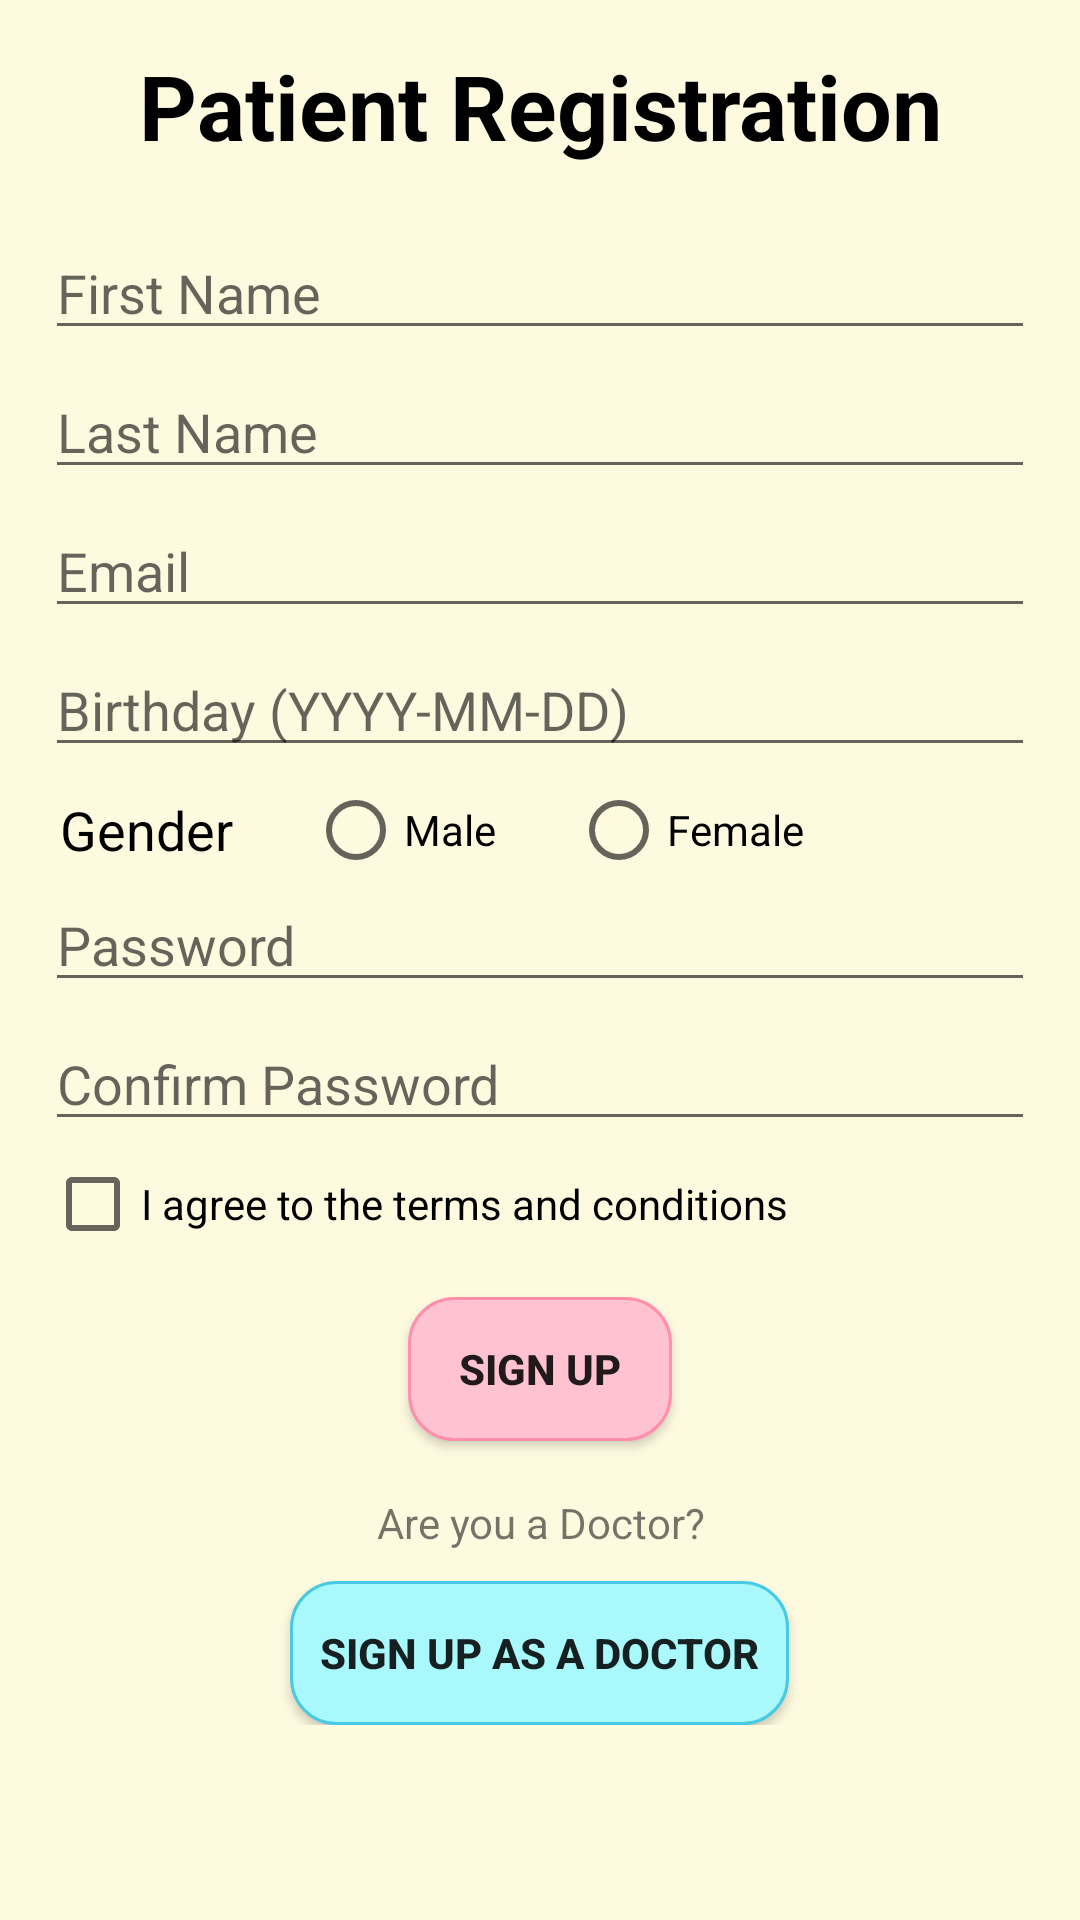

Android layout source for this screen:
<!-- AndroidManifest.xml: application theme Theme.EHospitalAppointmentManagementApp -->
<!-- res/layout/activity_patient_reg.xml -->
<?xml version="1.0" encoding="utf-8"?>
<LinearLayout xmlns:android="http://schemas.android.com/apk/res/android"
    xmlns:app="http://schemas.android.com/apk/res-auto"
    xmlns:tools="http://schemas.android.com/tools"
    android:layout_width="match_parent"
    android:orientation="vertical"
    android:padding="15dp"
    android:background="#fefae0"
    android:layout_height="match_parent"
    tools:context=".PatientReg">

    <TextView
        android:id="@+id/textView4"
        android:layout_width="match_parent"
        android:layout_height="wrap_content"
        android:textAlignment="center"
        android:textSize="30dp"
        android:textStyle="bold"
        android:textColor="@color/black"
        android:layout_marginBottom="20dp"
        android:text="Patient Registration" />

    <EditText
        android:id="@+id/PFirstname"
        android:layout_width="match_parent"
        android:layout_height="wrap_content"
        android:ems="10"
        android:inputType="textPersonName"
        android:layout_marginBottom="5dp"
        android:hint="First Name" />

    <EditText
        android:id="@+id/PLastname"
        android:layout_width="match_parent"
        android:layout_height="wrap_content"
        android:ems="10"
        android:inputType="textPersonName"
        android:layout_marginBottom="5dp"
        android:hint="Last Name" />

    <EditText
        android:id="@+id/PEmail"
        android:layout_width="match_parent"
        android:layout_height="wrap_content"
        android:ems="10"
        android:hint="Email"
        android:layout_marginBottom="5dp"
        android:inputType="textEmailAddress" />

    <EditText
        android:id="@+id/PBirthday"
        android:layout_width="match_parent"
        android:layout_height="wrap_content"
        android:ems="10"
        android:focusable="false"
        android:clickable="true"
        android:hint="Birthday (YYYY-MM-DD)"
        android:layout_marginBottom="5dp" />


    <LinearLayout
        android:layout_width="wrap_content"
        android:layout_height="wrap_content"
        android:gravity="center"
        android:orientation="horizontal">

        <TextView
            android:id="@+id/textView7"
            android:layout_width="match_parent"
            android:layout_height="wrap_content"
            android:layout_marginLeft="5dp"
            android:text="Gender"
            android:textColor="@color/black"
            android:layout_marginRight="25dp"
            android:textSize="18dp" />

        <RadioGroup
                android:id="@+id/Pgender"
                android:layout_width="match_parent"
                android:layout_height="wrap_content"
                android:orientation="horizontal">

            <RadioButton
                android:id="@+id/radioButton4"
                android:layout_width="wrap_content"
                android:layout_height="wrap_content"
                android:layout_marginRight="25dp"
                android:text="Male" />

            <RadioButton
                android:id="@+id/radioButton3"
                android:layout_width="wrap_content"
                android:layout_height="wrap_content"
                android:text="Female" />
        </RadioGroup>

    </LinearLayout>


    <EditText
        android:id="@+id/Ppass"
        android:layout_width="match_parent"
        android:layout_height="wrap_content"
        android:ems="10"
        android:hint="Password"
        android:layout_marginBottom="5dp"
        android:inputType="textPassword" />

    <EditText
        android:id="@+id/Ppassconf"
        android:layout_width="match_parent"
        android:layout_height="wrap_content"
        android:hint="Confirm Password"
        android:ems="10"
        android:layout_marginBottom="5dp"
        android:inputType="textPassword" />

    <CheckBox
        android:id="@+id/checkBox"
        android:layout_width="match_parent"
        android:layout_height="wrap_content"
        android:layout_marginBottom="15dp"
        android:text="I agree to the terms and conditions" />

    <Button
        android:id="@+id/Psignup"
        android:layout_width="wrap_content"
        android:layout_height="wrap_content"
        android:layout_gravity="center"
        android:textStyle="bold"

        android:text="Sign up"
        android:onClick="patientSignUp"
        android:background="@drawable/buttonpink" />

    <LinearLayout
        android:layout_width="match_parent"
        android:layout_height="fill_parent"
        android:layout_marginBottom="50dp"
        android:gravity="center|bottom"
        android:orientation="vertical">

        <TextView
            android:id="@+id/textView3"
            android:layout_width="wrap_content"
            android:layout_height="wrap_content"
            android:layout_marginBottom="10dp"
            android:gravity="center"
            android:text="Are you a Doctor?" />

        <Button
            android:id="@+id/docreg"
            android:layout_width="wrap_content"
            android:layout_height="wrap_content"
            android:textStyle="bold"
            android:text="Sign Up as a doctor"
            android:background="@drawable/buttonblue"
            android:padding="10dp"
            android:onClick="gotoDoctorRegistration"/>

    </LinearLayout>

</LinearLayout>
<!-- resources referenced by this layout -->
<resources>
  <!-- drawable buttonblue (drawable-v24) -->
  <?xml version="1.0" encoding="utf-8"?>
  <selector xmlns:android="http://schemas.android.com/apk/res/android">
      <item android:state_pressed="false">
          <shape android:shape="rectangle">
              <corners android:radius="15dp" />
              <solid android:color="#A9F8FB" />
              <stroke
                  android:width="1dip"
                  android:color="#48cae4" />
              <padding
                  android:bottom="5dp"
                  android:left="5dp"
                  android:right="5dp"
                  android:top="5dp" />
          </shape>
      </item>
      <item android:state_pressed="true">
          <shape android:shape="rectangle">
              <corners android:radius="15dp" />
              <solid android:color="#A9F8FB" />
              <stroke
                  android:width="2dip"
                  android:color="#0077b6" />
              <padding
                  android:bottom="5dp"
                  android:left="5dp"
                  android:right="5dp"
                  android:top="5dp" />
          </shape>
      </item>
  </selector>
  <!-- drawable buttonpink (drawable-v24) -->
  <?xml version="1.0" encoding="utf-8"?>
  <selector xmlns:android="http://schemas.android.com/apk/res/android">
      <item android:state_pressed="false">
          <shape android:shape="rectangle">
              <corners android:radius="15dp" />
              <solid android:color="#ffc2d1" />
              <stroke
                  android:width="1dip"
                  android:color="#ff8fab" />
              <padding
                  android:bottom="5dp"
                  android:left="5dp"
                  android:right="5dp"
                  android:top="5dp" />
          </shape>
      </item>
      <item android:state_pressed="true">
          <shape android:shape="rectangle">
              <corners android:radius="15dp" />
              <solid android:color="#ffc2d1" />
              <stroke
                  android:width="2dip"
                  android:color="#fb6f92" />
              <padding
                  android:bottom="5dp"
                  android:left="5dp"
                  android:right="5dp"
                  android:top="5dp" />
          </shape>
      </item>
  </selector>
  <style name="Theme.EHospitalAppointmentManagementApp" parent="Theme.AppCompat.Light.DarkActionBar">
          
          <item name="colorPrimary">@color/purple_500</item>
          <item name="colorPrimaryDark">@color/purple_700</item>
          <item name="colorAccent">@color/teal_200</item>
          
      </style>
  <!-- not gathered from this repository: default colours our renderer supplied (Android Studio template values) -->
  <color name="purple_500">#FF6200EE</color>
  <color name="purple_700">#FF3700B3</color>
  <color name="teal_200">#FF03DAC5</color>
  <color name="black">#FF000000</color>
</resources>
